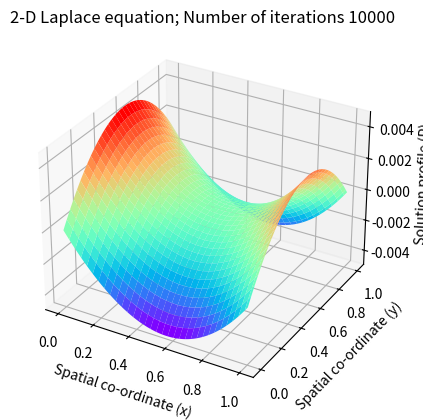

This chart was generated by the following Python code:
# encoding: utf-8

r"""
Solving the 2-D Laplace's equation by the Finite Difference Method 
Numerical scheme used is a second order central difference in space (5-point difference)

PDE:
    u_xx + u_yy = 0         0<x<1, 0<y<1
    u_x(0, y) = 0, u(1, y) = 1-y^2    0<=y<=1
    u_y(x, 0) = 0, u(x, 1) = x^2-1    0<=x<=1
"""


import numpy as np
import matplotlib.pyplot as plt
from mpl_toolkits.mplot3d import Axes3D


# global parameters
nx = 64                               # Number of steps in space(x)
ny = 64                               # Number of steps in space(y)
niter = 10000                         # Number of iterations 
dx = 1.0 / (nx - 1)                   # Width of space step(x)
dy = 1.0 / (ny - 1)                   # Width of space step(x)
x = np.linspace(0, 1, nx)             # Range of x(0,2) and specifying the grid points
y = np.linspace(0, 1, ny)             # Range of x(0,2) and specifying the grid points
# print(dx)

g3 = -2
g4 = 2

# exact solution
u = np.zeros((ny, nx))
for i in range(ny):
    u[i, :] = x*x - y[i]*y[i]

# Inital Conditions
p = np.zeros((ny, nx))
pn = np.zeros((ny, nx))

# Boundary Conditions
# p[-1, :] = x*x - 1                         # Dirichlet condition
# p[:, -1] = 1 - y*y                        # Dirichlet condition
p[:, 0] = p[:, 1]                     # Neumann condition
p[0, :] = p[1, :]               # Neumann condition

# p[:, 0] = - y*y                     # Dirichlet condition
# p[0, :] = x*x                       # Dirichlet condition
p[:, -1] = p[:, -2] + g4 * dx               # Neumann condition
p[-1, :] = p[-2, :] + g3 * dy               # Neumann condition

# Explicit iterative scheme with C.D in space (5-point difference)
e = 0
for it in range(niter):
    pn = p.copy()
    # p[1:-1, 1:-1] = ((pn[1:-1, 2:] + pn[1:-1, 0:-2])*dx*dx + (pn[2:, 1:-1] + pn[0:-2, 1:-1])*dy*dy) / (2.0 * (dx*dx + dy*dy))
    p[1:-1, 1:-1] = (pn[1:-1, 2:] + pn[1:-1, 0:-2] + pn[2:, 1:-1] + pn[0:-2, 1:-1]) / 4 # dx = dy
    # Boundary condition
    # p[-1, :] = x*x - 1                         # Dirichlet condition
    # p[:, -1] = 1 - y*y                        # Dirichlet condition
    p[:, 0] = p[:, 1]                     # Neumann condition
    p[0, :] = p[1, :]               # Neumann condition

    # p[:, 0] = - y*y                     # Dirichlet condition
    # p[0, :] = x*x                       # Dirichlet condition
    p[:, -1] = p[:, -2] + g4 * dx               # Neumann condition
    p[-1, :] = p[-2, :] + g3 * dy               # Neumann condition

    # is convergence
    e = np.abs(p - pn).max()

# print(p)
print(e)

# compute error
error = np.max(np.abs(p - u))
print(error)

# Plot the solution
fig = plt.figure()      # Define new 3D coordinate system
ax = plt.axes(projection='3d')

x, y = np.meshgrid(x, y)
# ax.plot_surface(x, y, u, cmap='rainbow')        # plot u
# ax.plot_surface(x, y, p, cmap='rainbow')        # plot p
ax.plot_surface(x, y, p - u, cmap='rainbow')    # plot error

plt.title("2-D Laplace equation; Number of iterations {}".format(niter))
ax.set_xlabel("Spatial co-ordinate (x) ")
ax.set_ylabel(" Spatial co-ordinate (y)")
ax.set_zlabel("Solution profile (P) ")
plt.show()

